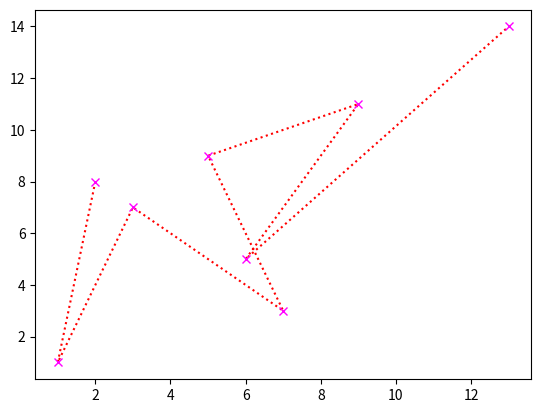

Recreate this plot in Python.
from matplotlib.pyplot import plot,show
import numpy as np

x = np.array([2,1,3,7,5,9,6,13])
y = np.array([8,1,7,3,9,11,5,14])

print(x)
print(y)

plot(x,y,'x:r',mec='magenta',mfc='indigo')
show()